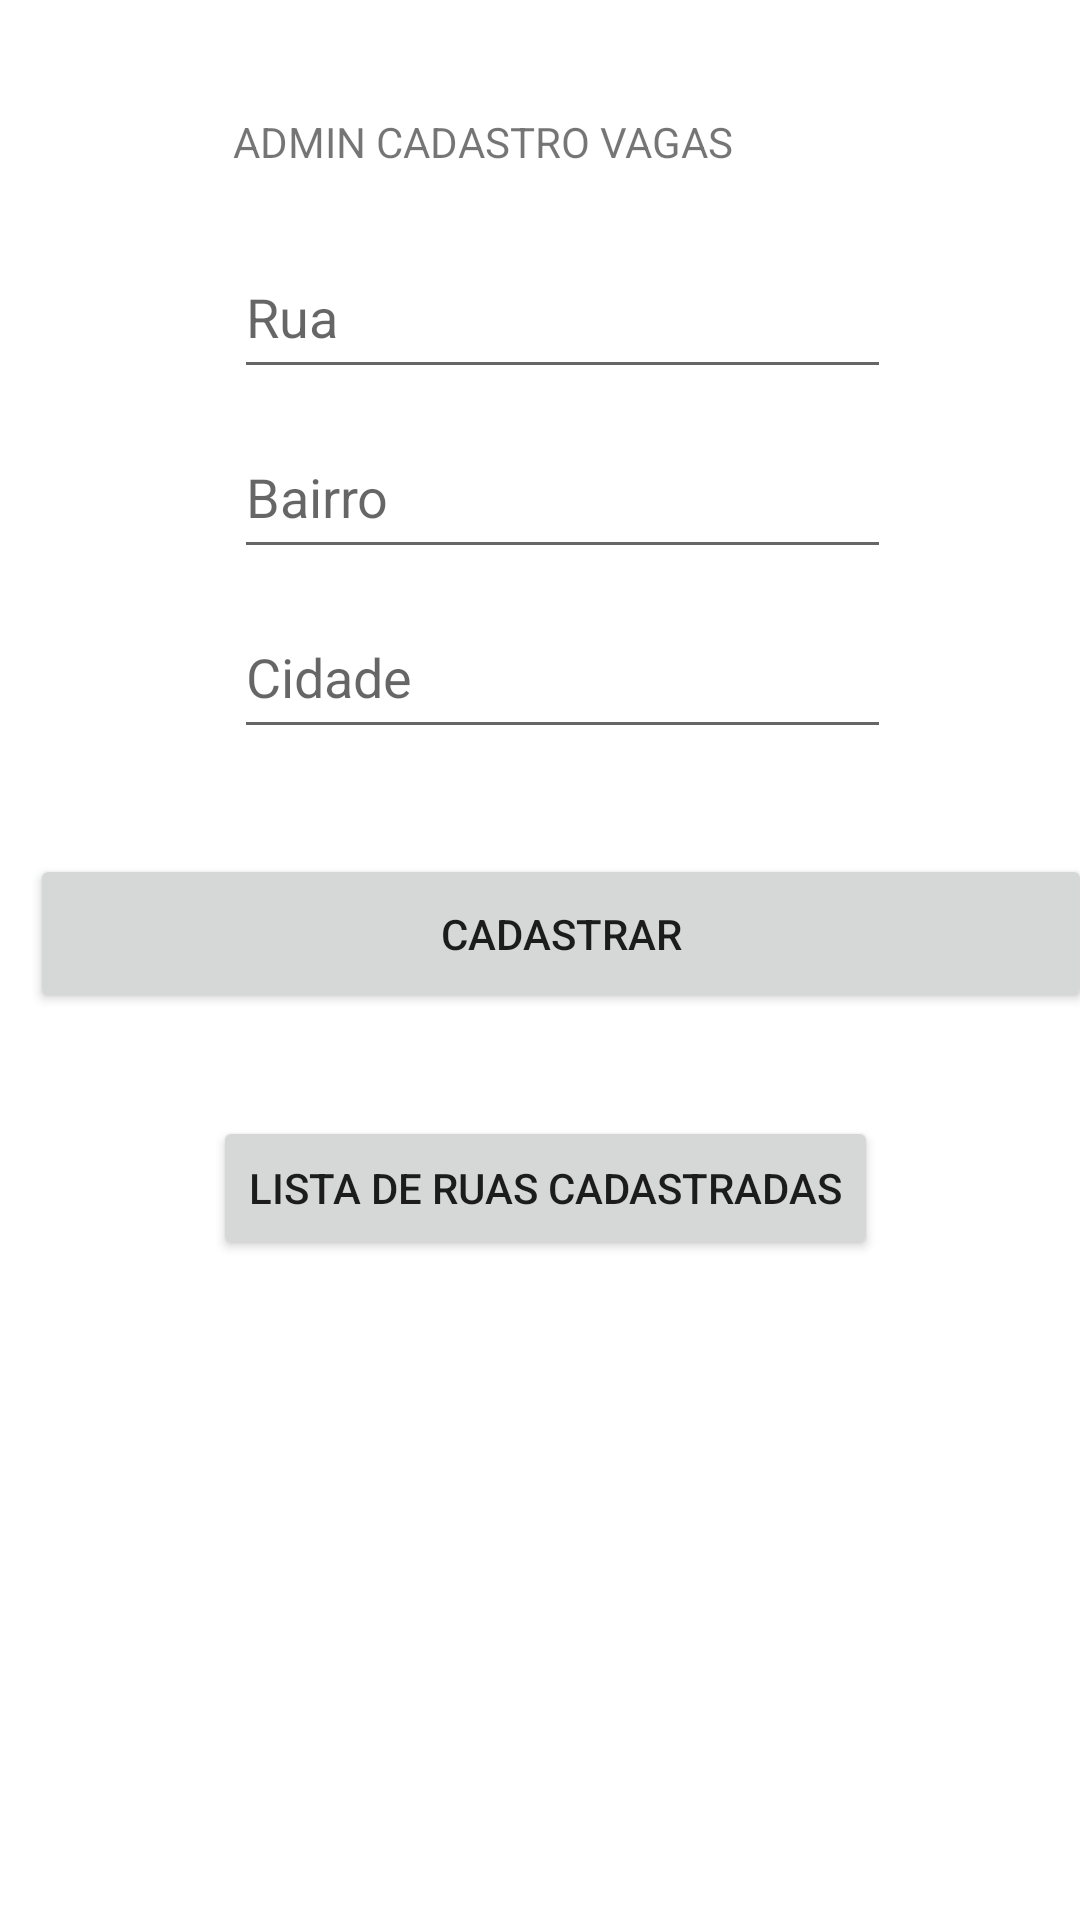

The Android layout XML behind this screen, and the referenced resources:
<!-- AndroidManifest.xml: application theme Theme.OurStreet -->
<!-- res/layout/activity_cadastro_ruas.xml -->
<?xml version="1.0" encoding="utf-8"?>
<androidx.constraintlayout.widget.ConstraintLayout xmlns:android="http://schemas.android.com/apk/res/android"
    xmlns:app="http://schemas.android.com/apk/res-auto"
    xmlns:tools="http://schemas.android.com/tools"
    android:layout_width="match_parent"
    android:layout_height="match_parent"
    tools:context=".CadastroRuasActivity">

    <TextView
        android:id="@+id/textView"
        android:layout_width="220dp"
        android:layout_height="21dp"
        android:text="ADMIN CADASTRO VAGAS"
        app:layout_constraintBottom_toBottomOf="parent"
        app:layout_constraintEnd_toEndOf="parent"
        app:layout_constraintHorizontal_bias="0.554"
        app:layout_constraintStart_toStartOf="parent"
        app:layout_constraintTop_toTopOf="parent"
        app:layout_constraintVertical_bias="0.061" />

    <EditText
        android:id="@+id/edNomeRua"
        android:layout_width="219dp"
        android:layout_height="51dp"
        android:layout_marginTop="20dp"
        android:ems="10"
        android:hint="Rua"
        android:inputType="textPersonName"
        app:layout_constraintEnd_toEndOf="@+id/textView"
        app:layout_constraintHorizontal_bias="0.466"
        app:layout_constraintStart_toStartOf="@+id/textView"
        app:layout_constraintTop_toBottomOf="@+id/textView" />

    <EditText
        android:id="@+id/edNomeBairro"
        android:layout_width="219dp"
        android:layout_height="51dp"
        android:layout_marginTop="80dp"
        android:ems="10"
        android:hint="Bairro"
        android:inputType="textPersonName"
        app:layout_constraintEnd_toEndOf="@+id/textView"
        app:layout_constraintHorizontal_bias="0.466"
        app:layout_constraintStart_toStartOf="@+id/textView"
        app:layout_constraintTop_toBottomOf="@+id/textView" />

    <EditText
        android:id="@+id/edNomeCidade"
        android:layout_width="219dp"
        android:layout_height="51dp"
        android:layout_marginTop="140dp"
        android:ems="10"
        android:hint="Cidade"
        android:inputType="textPersonName"
        app:layout_constraintEnd_toEndOf="@+id/textView"
        app:layout_constraintHorizontal_bias="0.466"
        app:layout_constraintStart_toStartOf="@+id/textView"
        app:layout_constraintTop_toBottomOf="@+id/textView" />

    <Button
        android:id="@+id/button"
        android:layout_width="354dp"
        android:layout_height="53dp"
        android:text="Cadastrar"
        app:layout_constraintBottom_toBottomOf="parent"
        app:layout_constraintEnd_toEndOf="@+id/edNomeCidade"
        app:layout_constraintHorizontal_bias="0.504"
        app:layout_constraintStart_toStartOf="@+id/edNomeCidade"
        app:layout_constraintTop_toBottomOf="@+id/edNomeCidade"
        app:layout_constraintVertical_bias="0.104" />

    <Button
        android:id="@+id/Lista_Ruas"
        android:layout_width="wrap_content"
        android:layout_height="wrap_content"
        android:text="Lista de Ruas Cadastradas"
        app:layout_constraintBottom_toBottomOf="parent"
        app:layout_constraintEnd_toEndOf="@+id/button"
        app:layout_constraintHorizontal_bias="0.461"
        app:layout_constraintStart_toStartOf="@+id/button"
        app:layout_constraintTop_toBottomOf="@+id/button"
        app:layout_constraintVertical_bias="0.135" />

</androidx.constraintlayout.widget.ConstraintLayout>
<!-- resources referenced by this layout -->
<resources>
  <style name="Theme.OurStreet" parent="Theme.MaterialComponents.DayNight.DarkActionBar">
          
          <item name="colorPrimary">@color/purple_500</item>
          <item name="colorPrimaryVariant">@color/purple_700</item>
          <item name="colorOnPrimary">@color/white</item>
          
          <item name="colorSecondary">@color/teal_200</item>
          <item name="colorSecondaryVariant">@color/teal_700</item>
          <item name="colorOnSecondary">@color/black</item>
          
          <item name="android:statusBarColor">?attr/colorPrimaryVariant</item>
          
      </style>
  <!-- not gathered from this repository: default colours our renderer supplied (Android Studio template values) -->
  <color name="purple_500">#FF6200EE</color>
  <color name="purple_700">#FF3700B3</color>
  <color name="teal_200">#FF03DAC5</color>
  <color name="teal_700">#FF018786</color>
  <color name="black">#FF000000</color>
  <color name="white">#FFFFFFFF</color>
</resources>
